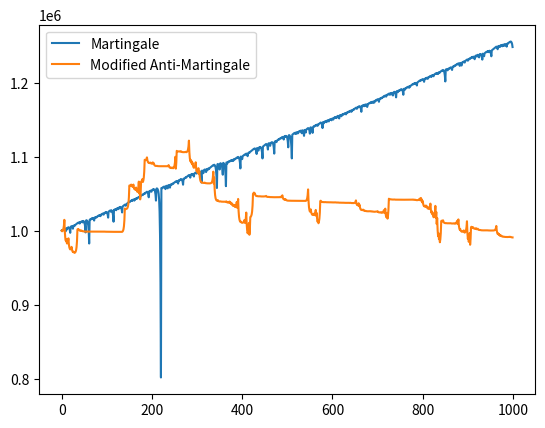

Here is the Python script that generated this plot:
import random
from tabulate import tabulate


def coinflip():
  return random.randint(0,1) == 1






# Starting VARIABLES
# You can change these variables to your liking
STARTING_FUNDS = 1000000
ITERATION = 1000
MARTINGALE_STARTING_BET = 500
ANTI_MARTINGALE_STARTING_BET = 500
AM_WIN_COUNT = 0
# For the true anti-martingale strategy, you need to set this to INFINITY
AM_MAX_WIN_COUNT = 5
AM_MAX_LOSS_COUNT = 10




# DO NOT MODIFY
MARTINGALE_FUNDS = STARTING_FUNDS
ANTI_MARTINGALE_FUNDS = STARTING_FUNDS
MARTINGALE_BET = MARTINGALE_STARTING_BET
ANTI_MARTINGALE_BET = ANTI_MARTINGALE_STARTING_BET

RESULT = []

for i in range(1, ITERATION+1):
  MARTINGALE_FUNDS -= MARTINGALE_BET
  ANTI_MARTINGALE_FUNDS -= ANTI_MARTINGALE_BET

  if ANTI_MARTINGALE_FUNDS <= 0 or MARTINGALE_FUNDS <= 0:
    break

  win = coinflip()
  LAST_MARTINGALE_BET = MARTINGALE_BET
  LAST_ANTI_MARTINGALE_BET = ANTI_MARTINGALE_BET
  if win:
    MARTINGALE_FUNDS += MARTINGALE_BET*2
    ANTI_MARTINGALE_FUNDS += ANTI_MARTINGALE_BET*2
    MARTINGALE_BET = MARTINGALE_STARTING_BET
    ANTI_MARTINGALE_BET *= 2
    AM_WIN_COUNT += 1
    if AM_WIN_COUNT > AM_MAX_WIN_COUNT:
      ANTI_MARTINGALE_BET = ANTI_MARTINGALE_STARTING_BET
      AM_WIN_COUNT = 0
  else:
    MARTINGALE_BET *= 2
    ANTI_MARTINGALE_BET //= 2
    if ANTI_MARTINGALE_BET < 1:
      ANTI_MARTINGALE_BET = 1
    AM_WIN_COUNT -= 1
    if 0-AM_WIN_COUNT > AM_MAX_LOSS_COUNT:
      ANTI_MARTINGALE_BET = ANTI_MARTINGALE_STARTING_BET
      AM_WIN_COUNT = 0

  # Print out the results, like a table
  RESULT.append(
    ( i,
      win and "W" or "L",
      MARTINGALE_FUNDS,
      LAST_MARTINGALE_BET,
      MARTINGALE_FUNDS-STARTING_FUNDS,
      ANTI_MARTINGALE_FUNDS,
      LAST_ANTI_MARTINGALE_BET,
      ANTI_MARTINGALE_FUNDS-STARTING_FUNDS,
      AM_WIN_COUNT,
      # AM_LOSS_COUNT,
    )
  )

print(tabulate(RESULT, headers=['No', 'Win', 'OM Funds', 'OM Bet', 'M Profit', 'AM Funds', 'AM Bet', 'AM Profit', 'AMW', 'AML']))

# Print growth percentage
print("Martingale Percentage: %.2f%%" % (100*(MARTINGALE_FUNDS-STARTING_FUNDS)/STARTING_FUNDS),(MARTINGALE_FUNDS-STARTING_FUNDS))
print("Anti-Martingale Percentage: %.2f%%" % (100*(ANTI_MARTINGALE_FUNDS-STARTING_FUNDS)/STARTING_FUNDS), (ANTI_MARTINGALE_FUNDS-STARTING_FUNDS))

# Output the final results to CSV
# import csv


# with open('results.csv', 'w') as csvfile:
#   writer = csv.writer(csvfile)
#   writer.writerow(['No', 'Win', 'OM Funds', 'OM Bet', 'M Profit', 'AM Funds', 'AM Bet', 'AM Profit', 'AMW', 'AML'])
#   writer.writerows(RESULT)

# Plot graph
import matplotlib.pyplot as plt


plt.plot(range(len(RESULT)), [x[2] for x in RESULT], label='Martingale')
plt.plot(range(len(RESULT)), [x[5] for x in RESULT], label='Modified Anti-Martingale')
plt.legend()
plt.show()
